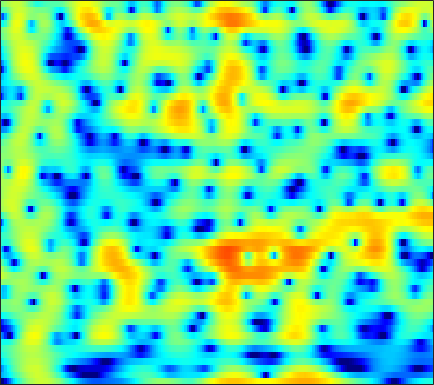

The data file committed next to this chart (first rows):
-29.456, -22.835, -16.974, -13.178, -10.978, -8.5525, -6.5304, -5.2105, -3.6484, -2.2916, -1.1143, -0.34921, 0.53273, 1.2666, 1.7279, 2.2243, 2.5903, 2.7808, 2.9264, 2.9532, 2.8656, 2.7261, 2.4522, 2.0782
-8.471, -7.877, -6.99, -6.019, -5.255, -4.209, -3.155, -2.376, -1.373, -0.4343, 0.4181, 0.992, 1.66, 2.208, 2.535, 2.854, 3.035, 3.079, 3.014, 2.806, 2.453, 2.093, 1.486, 0.7337
-10.2, -8.639, -6.816, -5.223, -4.154, -2.865, -1.714, -0.9335, 0.003671, 0.8237, 1.526, 1.972, 2.462, 2.829, 3.022, 3.163, 3.17, 3.083, 2.843, 2.454, 1.907, 1.389, 0.5465, -0.4823
-6.502, -5.664, -4.565, -3.511, -2.762, -1.83, -0.9803, -0.3994, 0.2988, 0.909, 1.427, 1.754, 2.105, 2.357, 2.477, 2.545, 2.504, 2.401, 2.17, 1.83, 1.382, 0.9799, 0.3585, -0.3523
-4.397, -3.822, -3.069, -2.336, -1.804, -1.127, -0.4949, -0.05534, 0.477, 0.9443, 1.34, 1.586, 1.844, 2.015, 2.083, 2.093, 2.009, 1.885, 1.642, 1.314, 0.9112, 0.5665, 0.06419, -0.4745
-3.378, -3.02, -2.518, -1.987, -1.569, -0.9876, -0.3849, 0.06938, 0.6558, 1.197, 1.668, 1.964, 2.266, 2.452, 2.509, 2.472, 2.302, 2.087, 1.688, 1.165, 0.5356, 0.004687, -0.7574, -1.544
-4.451, -4.561, -4.573, -4.335, -3.934, -3.105, -2.025, -1.134, 0.05639, 1.164, 2.127, 2.732, 3.364, 3.781, 3.948, 3.971, 3.756, 3.434, 2.768, 1.816, 0.5491, -0.6364, -2.559, -4.874
-9.602, -11.06, -13.94, -19.2, -23.36, -15.25, -9.207, -6.084, -2.958, -0.5997, 1.212, 2.285, 3.394, 4.175, 4.559, 4.809, 4.761, 4.523, 3.928, 3.005, 1.73, 0.5154, -1.474, -3.903
-17.33, -16.34, -14.84, -13.37, -12.15, -10.18, -7.854, -6.056, -3.81, -1.844, -0.1949, 0.8367, 1.948, 2.784, 3.241, 3.636, 3.794, 3.769, 3.552, 3.134, 2.541, 2.002, 1.195, 0.3335
-14.31, -12.92, -10.84, -8.991, -7.744, -6.164, -4.655, -3.607, -2.346, -1.223, -0.2311, 0.4304, 1.189, 1.796, 2.152, 2.502, 2.727, 2.818, 2.844, 2.744, 2.521, 2.284, 1.887, 1.414
-5.045, -4.746, -4.212, -3.581, -3.092, -2.429, -1.789, -1.346, -0.8268, -0.3848, -0.01986, 0.2094, 0.4728, 0.7081, 0.881, 1.116, 1.368, 1.555, 1.791, 1.976, 2.081, 2.086, 1.976, 1.735
-0.9407, -0.8181, -0.6511, -0.4137, -0.2156, 0.02255, 0.1531, 0.1684, 0.09392, -0.1121, -0.506, -0.9357, -1.635, -2.316, -2.654, -2.647, -2.055, -1.362, -0.3498, 0.5924, 1.366, 1.798, 2.15, 2.248
-0.3889, -0.4279, -0.3229, -0.0771, 0.1579, 0.4613, 0.6625, 0.7005, 0.5252, -0.004436, -0.9749, -2.089, -4.338, -8.152, -13.49, -26.42, -10.33, -6.094, -2.642, -0.4138, 1.085, 1.862, 2.553, 2.906
-6.293, -7.452, -6.88, -4.805, -3.266, -1.625, -0.4321, 0.1862, 0.6122, 0.6135, 0.3139, -0.07225, -0.7727, -1.566, -2.014, -2.132, -1.655, -1.075, -0.1222, 0.8528, 1.661, 2.119, 2.545, 2.757
-6.324, -7.815, -7.28, -5.048, -3.394, -1.617, -0.3342, 0.3355, 0.9192, 1.249, 1.35, 1.297, 1.118, 0.8867, 0.699, 0.4684, 0.3285, 0.3015, 0.3547, 0.5015, 0.7463, 0.9752, 1.258, 1.45
0.935, 0.5407, 0.3001, 0.2625, 0.3668, 0.6482, 0.9638, 1.148, 1.351, 1.502, 1.509, 1.402, 1.13, 0.7027, 0.2469, -0.5571, -1.546, -2.32, -3.287, -3.864, -3.677, -3.055, -1.946, -0.8801
3.059, 2.493, 1.774, 1.196, 0.8526, 0.5071, 0.3459, 0.3784, 0.5625, 0.7538, 0.9031, 0.9551, 0.8243, 0.3788, -0.1885, -1.339, -3.213, -5.31, -9.755, -19.95, -15.13, -8.994, -4.714, -2.086
2.043, 1.026, -0.4799, -2.058, -3.32, -4.912, -5.635, -5.217, -3.843, -2.361, -1.06, -0.2715, 0.4187, 0.6971, 0.6867, 0.4101, -0.2083, -0.8016, -1.482, -1.913, -1.803, -1.294, -0.3835, 0.5275
-0.9461, -2.161, -4.072, -6.526, -8.78, -13.09, -18.25, -14.4, -8.776, -5.085, -2.475, -1.104, 0.2078, 1.091, 1.494, 1.745, 1.821, 1.766, 1.583, 1.437, 1.37, 1.347, 1.423, 1.573
-4.496, -6.131, -8.062, -8.797, -8.465, -7.552, -6.371, -5.154, -3.433, -1.771, -0.1785, 0.7927, 1.791, 2.507, 2.834, 2.985, 2.909, 2.704, 2.221, 1.637, 1.006, 0.5294, 0.05236, -0.1187
-6.651, -10.08, -16.22, -13.96, -9.585, -5.848, -3.141, -1.585, 0.05567, 1.48, 2.568, 3.209, 3.866, 4.21, 4.275, 4.119, 3.581, 2.95, 1.785, 0.06961, -2.238, -4.362, -7.381, -8.22
-3.144, -3.536, -3.788, -3.464, -2.818, -1.753, -0.5414, 0.3407, 1.376, 2.309, 3.012, 3.41, 3.772, 3.875, 3.789, 3.463, 2.802, 2.088, 0.8084, -0.9835, -3.288, -5.399, -8.268, -9.007
-3.207, -3.025, -2.566, -1.915, -1.407, -0.6049, 0.1901, 0.7387, 1.459, 2.028, 2.478, 2.734, 2.909, 2.942, 2.856, 2.568, 2.14, 1.684, 0.9222, 0.05823, -0.9236, -1.619, -2.425, -3.025
-6.229, -5.305, -3.891, -2.532, -1.611, -0.5353, 0.3572, 0.9102, 1.501, 1.92, 2.213, 2.346, 2.429, 2.426, 2.371, 2.223, 2.004, 1.793, 1.438, 1.01, 0.5062, 0.0917, -0.5053, -1.173
-13.02, -8.645, -4.902, -2.521, -1.157, 0.169, 1.065, 1.543, 1.881, 2.004, 1.948, 1.809, 1.626, 1.456, 1.394, 1.423, 1.488, 1.567, 1.63, 1.572, 1.415, 1.17, 0.7104, 0.06991
-3.537, -2.426, -0.8486, 0.5057, 1.332, 2.112, 2.527, 2.597, 2.352, 1.743, 0.7345, -0.2297, -1.634, -2.718, -2.903, -2.193, -1.001, -0.1332, 0.8007, 1.402, 1.692, 1.705, 1.477, 0.9947
1.157, 1.669, 2.286, 2.861, 3.172, 3.38, 3.33, 3.043, 2.357, 1.129, -0.7303, -2.775, -7.013, -15.21, -17.84, -8.711, -4.378, -2.408, -0.742, 0.2886, 0.777, 0.9187, 0.7977, 0.3868
1.565, 2.065, 2.631, 3.05, 3.246, 3.349, 3.224, 2.986, 2.424, 1.609, 0.536, -0.3839, -1.609, -2.544, -2.851, -2.678, -2.134, -1.683, -1.173, -0.8865, -0.8133, -0.9184, -1.239, -1.783
0.9315, 1.551, 2.233, 2.708, 2.953, 3.151, 3.164, 3.087, 2.806, 2.422, 1.885, 1.462, 0.8508, 0.2784, -0.1157, -0.5785, -0.9608, -1.253, -1.604, -2.051, -2.513, -2.956, -3.584, -4.325
0.9198, 1.471, 2.064, 2.513, 2.79, 3.061, 3.234, 3.285, 3.249, 3.067, 2.751, 2.418, 1.857, 1.176, 0.6049, -0.2542, -1.161, -1.872, -2.833, -3.772, -4.708, -5.386, -6.312, -7.205
1.501, 1.617, 1.739, 1.958, 2.216, 2.637, 3.122, 3.425, 3.744, 3.822, 3.691, 3.388, 2.773, 1.849, 0.9795, -0.438, -2.11, -3.457, -5.29, -6.823, -8.077, -8.767, -9.847, -11.08
1.501, 0.4259, -1.096, -1.865, -1.382, 0.3449, 2.166, 3.316, 4.391, 5.021, 5.168, 5.013, 4.392, 3.318, 2.143, 0.08213, -2.836, -5.734, -11.19, -17.62, -15.14, -12.91, -11.72, -12.62
0.6011, -1.508, -5.61, -10.77, -8.077, -2.665, 0.7244, 2.464, 3.969, 4.874, 5.203, 5.183, 4.722, 3.855, 2.87, 1.206, -1.007, -2.905, -5.685, -7.672, -8.042, -7.721, -7.186, -7.123
0.5891, 0.09396, -0.489, -0.6487, -0.4317, 0.2972, 1.221, 1.881, 2.601, 3.067, 3.256, 3.198, 2.895, 2.329, 1.763, 0.8314, -0.2054, -1.009, -1.99, -2.792, -3.338, -3.575, -3.762, -3.812
0.2653, 0.3447, 0.4433, 0.6453, 0.8408, 1.175, 1.529, 1.77, 2.031, 2.144, 2.133, 1.99, 1.689, 1.226, 0.8293, 0.1995, -0.4191, -0.8787, -1.394, -1.794, -2.076, -2.189, -2.279, -2.269
-0.4688, -0.1555, 0.3135, 0.7301, 1.055, 1.423, 1.741, 1.927, 2.069, 2.079, 1.911, 1.697, 1.232, 0.6303, 0.0878, -0.6549, -1.375, -1.81, -2.194, -2.301, -2.163, -1.982, -1.658, -1.372
-1.868, -1.258, -0.4406, 0.3015, 0.8259, 1.444, 1.962, 2.259, 2.5, 2.56, 2.361, 2.053, 1.361, 0.347, -0.6706, -2.302, -4.2, -5.472, -6.22, -5.438, -3.898, -2.758, -1.48, -0.5366
-4.845, -3.862, -2.805, -1.639, -0.838, 0.2839, 1.259, 1.877, 2.492, 2.813, 2.853, 2.605, 1.972, 0.838, -0.4052, -2.806, -6.594, -11.03, -16.63, -9.458, -4.83, -2.667, -0.6806, 0.625
-9.694, -9.583, -9.123, -7.595, -5.912, -3.579, -1.556, -0.3072, 0.9843, 1.839, 2.318, 2.434, 2.27, 1.77, 1.206, 0.2204, -0.819, -1.458, -1.825, -1.518, -0.7513, -0.07934, 0.7521, 1.392
-12.7, -16.22, -26.13, -17.04, -11.45, -6.872, -3.793, -2.134, -0.3999, 0.804, 1.6, 2.009, 2.244, 2.24, 2.12, 1.8, 1.432, 1.14, 0.8381, 0.6845, 0.6455, 0.7327, 0.8997, 1.101
-7.281, -7.737, -7.82, -6.956, -5.934, -4.268, -2.602, -1.518, -0.2471, 0.7847, 1.537, 1.998, 2.366, 2.535, 2.511, 2.298, 1.9, 1.456, 0.7658, 0.01338, -0.6807, -0.9676, -1.027, -0.6193
-3.947, -3.898, -3.687, -3.314, -2.765, -2.105, -1.359, -0.737, -0.03473, 0.7175, 1.425, 1.851, 2.386, 2.705, 2.764, 2.61, 2.04, 1.335, -0.1251, -2.424, -5.712, -8.73, -9.087, -5.308
-5.52, -5.225, -4.518, -3.85, -3.417, -3.027, -2.847, -2.776, -2.59, -2.117, -1.183, -0.355, 0.8129, 1.747, 2.256, 2.551, 2.385, 1.946, 0.8506, -0.8669, -3.134, -4.689, -4.89, -2.837
-15.24, -11.61, -8.422, -6.668, -6.192, -6.056, -6.903, -8.441, -11.57, -14.17, -9.72, -6.125, -2.752, -0.4284, 0.7519, 1.785, 2.34, 2.464, 2.348, 2.056, 1.71, 1.478, 1.453, 1.695
-10, -9.112, -7.782, -6.709, -6.226, -6.138, -6.627, -7.368, -8.685, -8.969, -7.009, -4.909, -2.42, -0.4431, 0.6562, 1.728, 2.397, 2.682, 2.851, 2.83, 2.707, 2.59, 2.426, 2.263
-6.45, -6.158, -5.654, -4.962, -4.373, -3.796, -3.314, -2.937, -2.441, -1.842, -1.028, -0.2768, 0.6674, 1.498, 2.05, 2.538, 2.791, 2.856, 2.764, 2.496, 2.115, 1.817, 1.341, 0.8507
-7.936, -7.267, -5.89, -4.438, -3.381, -2.042, -0.8969, -0.1684, 0.7324, 1.512, 2.166, 2.574, 3.034, 3.326, 3.412, 3.357, 3.084, 2.734, 2.083, 1.272, 0.3375, -0.4237, -1.403, -2.288
-19.17, -13.27, -8.311, -5.025, -3.139, -1.081, 0.5264, 1.498, 2.554, 3.377, 3.959, 4.23, 4.422, 4.383, 4.158, 3.651, 2.849, 2.024, 0.6259, -1.11, -3.144, -4.837, -6.925, -8.376
-10.68, -8.917, -6.247, -3.726, -2.071, -0.1583, 1.38, 2.331, 3.323, 4.058, 4.529, 4.704, 4.717, 4.465, 4.069, 3.281, 2.139, 0.9915, -0.989, -3.619, -7.211, -11.01, -19.57, -27.09
-7.019, -5.681, -3.814, -2.04, -0.8615, 0.5921, 1.829, 2.598, 3.397, 3.951, 4.282, 4.387, 4.286, 3.932, 3.527, 2.729, 1.628, 0.5748, -1.109, -3.188, -5.65, -7.735, -10.29, -11.86
-6.082, -4.527, -2.683, -1.108, -0.07471, 1.084, 2.046, 2.618, 3.214, 3.587, 3.755, 3.754, 3.592, 3.246, 2.878, 2.221, 1.39, 0.6656, -0.4537, -1.739, -3.103, -4.142, -5.474, -6.663
-3.898, -2.742, -1.323, -0.08336, 0.7443, 1.633, 2.316, 2.706, 3.046, 3.19, 3.141, 2.985, 2.699, 2.335, 1.991, 1.51, 0.9844, 0.5713, -0.07764, -0.8211, -1.671, -2.324, -3.276, -4.353
-1.436, -0.6844, 0.2445, 1.119, 1.71, 2.397, 2.876, 3.087, 3.129, 2.922, 2.475, 2.017, 1.287, 0.5936, 0.1974, -0.06925, -0.1158, -0.1148, -0.1331, -0.275, -0.6378, -1.064, -1.823, -2.79
-0.4561, -0.01515, 0.7398, 1.643, 2.313, 3.119, 3.673, 3.847, 3.735, 3.142, 2.011, 0.7855, -1.472, -4.235, -5.648, -5.033, -2.953, -1.592, -0.3001, 0.3719, 0.5508, 0.3548, -0.2481, -1.148
-4.559, -4.901, -3.187, -0.6184, 1.066, 2.77, 3.874, 4.32, 4.415, 3.902, 2.717, 1.263, -1.512, -5.492, -8.125, -6.489, -2.998, -1.093, 0.5036, 1.309, 1.515, 1.34, 0.6727, -0.4883
-10.27, -12.26, -7.571, -2.977, -0.6035, 1.576, 2.947, 3.566, 3.897, 3.772, 3.257, 2.661, 1.702, 0.8018, 0.3697, 0.1702, 0.3923, 0.6528, 0.9595, 1.103, 0.9221, 0.5702, -0.2797, -1.695
-2.483, -2.231, -1.397, -0.2398, 0.6876, 1.733, 2.501, 2.856, 3.055, 2.956, 2.604, 2.235, 1.621, 0.9806, 0.527, 0.03922, -0.2775, -0.4055, -0.4675, -0.5077, -0.6254, -0.8374, -1.323, -2.071
0.04883, 0.471, 1.056, 1.632, 2.029, 2.47, 2.748, 2.826, 2.744, 2.408, 1.816, 1.209, 0.2235, -0.9302, -1.862, -2.974, -3.725, -3.886, -3.63, -3.111, -2.544, -2.217, -1.943, -1.836
